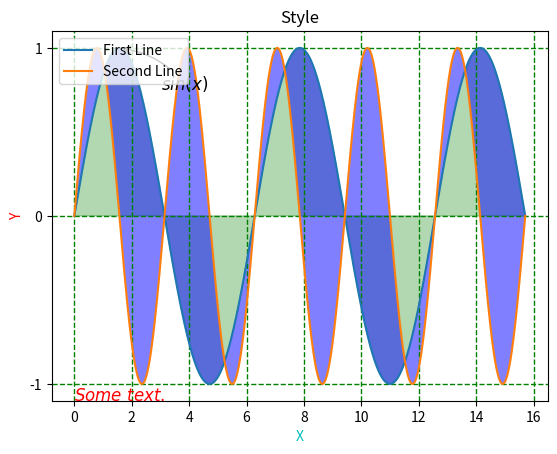

Source code (Python): (Note: this script raises an exception after producing the figure.)
import numpy as np
import matplotlib.pyplot as plt

x = np.linspace(0, 5 * np.pi, 1000)
y = np.sin(x)
y2 = np.sin(2 * x)

fig = plt.figure() # 创建一个图像窗口
ax = plt.subplot2grid((1, 1), (0, 0)) # 创建 1 个小图，整个图像窗口分成 1 行 1 列

ax.plot(x, y, label='First Line')
ax.plot(x, y2, label='Second Line')

# 填充
ax.fill(x, y, color = "g", alpha = 0.3) # 对函数与坐标轴之间的区域进行填充
ax.fill_between(x, y, y2, facecolor = "b", alpha = 0.5) # 填充两个函数之间的区域

# 坐标轴设置相关
ax.grid(True, color='g', linestyle='--', linewidth = 1)
ax.xaxis.label.set_color('c') # 设置 x 轴标签颜色
ax.yaxis.label.set_color('r') # 设置 y 轴标签颜色
ax.set_yticks([-1, 0, 1]) # 设置 y 轴刻度与范围

# 注释和标记相关
x0 = np.pi / 2
y0 = np.sin(x0)
plt.annotate(r'$sin(x)$', xy=(x0, y0), xycoords='data', xytext=(+30, -30), textcoords='offset points', fontsize=12, arrowprops=dict(arrowstyle='->', connectionstyle="arc3,rad=.2")) # xycoords='data' 基于数据的值来选位置, xytext = (+30, -30) xy 偏差值，textcoords='offset points' 对于标注位置的描述，arrowprops 箭头类型设置
plt.text(0, -1.1, r'$Some\ text.$', fontdict={'size': 12, 'color': 'r'}) # 0, -1.1 选取text的位置

plt.xlabel('X')
plt.ylabel('Y')
plt.title('Style')
plt.legend(loc = 'upper left')
plt.savefig('../images/751_08.png')
plt.show()